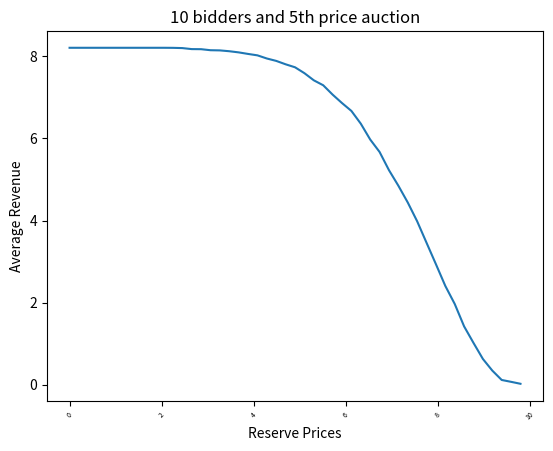

Write Python code to recreate this figure.
import numpy as np
from collections import defaultdict
import matplotlib.ticker as mticker
import matplotlib.pyplot as plt

class Auction:
        def __init__(self, trialCount, num_intervals, num_rounds, num_players, price_pay):
                self.k = num_intervals
                self.n = num_rounds
                self.p = num_players
                self.trials = trialCount
                self.regrets = defaultdict(float)
                self.payoffs = defaultdict(float)
                self.ind = price_pay
                # self.lr = np.sqrt(np.log(self.k)/self.n)
                self.lr=1
                self.price_pay=price_pay
                print("this is lr",self.lr)
                self.average_rp = 0
                self.average_rev = 0
                self.alg_rev = 0
                self.max_value = 10
        
        def init_reserves(self):
                self.reserves = np.linspace(0,self.max_value,self.k)
                #print(self.reserves)
        def reset_payoffs(self):
                self.rev = 0
                for i in self.reserves:
                        self.payoffs[i]=0
        def init_players(self):
                self.values = np.zeros(self.p)
                for i in range(self.p):
                        # x = np.random.uniform(0,1000)
                        # self.values[i]=np.cbrt(x)
                        self.values[i] = np.random.uniform(0,self.max_value)
                # print("THIS IS VALUES",self.values)
        def pick_reserve_price(self):
                prob_list = np.zeros(self.k)
                total_prob = 0
                
                for i, payoff in enumerate(self.payoffs):
                        action_prob = np.power((1 + self.lr), payoff / self.max_value)
                        prob_list[i] = action_prob
                        total_prob += action_prob

                prob_list = prob_list / total_prob

                self.chosen_action = np.random.choice(self.k, 1, p=prob_list)[0]
                return self.reserves[self.chosen_action]

        def do_auction(self):
                self.init_reserves()
                self.reset_payoffs()
                for round in range(self.n):
                        self.init_players()
                        bids = []
                        for i in range(self.p):
                                bids.append(self.values[i])
                        #if bids are all lower than reserve price, then 
                        bids.sort(reverse=True)
                        actual_reserve_price = self.pick_reserve_price()
                        for i in range(self.k):
                                
                                reserve_price  = self.reserves[i]
                                cur_rev = 0
                                
                                if bids[self.price_pay-2] < reserve_price:
                                        continue
                                else:
                                        if bids[self.price_pay-1] < reserve_price:
                                                self.payoffs[reserve_price] += reserve_price
                                                cur_rev = reserve_price
                                        else:
                                                self.payoffs[reserve_price] += bids[1]
                                                cur_rev = bids[1]

                                if actual_reserve_price == reserve_price:
                                        self.rev += cur_rev
                arg=0
                val=0
                for i,v in self.payoffs.items():
                        if val<v:
                                arg=i
                                val=v
                # print("reserve price: ",arg/self.n)
                # print("revenue: ",val/self.n)
                self.average_rp += arg / self.trials
                self.average_rev += val / self.trials / self.n
                self.alg_rev += self.rev / self.trials / self.n
                
                # for i,p in enumerate:
                #         self.regrets[actual_reserve_price] += p.get_regret() / self.n / self.trials
                        

        def run_experiments(self):
                for i in range(self.trials):
                        self.do_auction()
                print('regret:',self.average_rev - self.alg_rev)
                print((self.average_rev - self.alg_rev)/self.average_rev * 100)
                        
                # print("REGRET DICT:", self.regrets)
                # print("MAX DICT", self.max_dict)
                #print("BEST BID", self.best_bid)
        def please_plot(self):
                regrets=self.payoffs
                x = np.array([i for i in regrets if regrets[i]!=regrets.default_factory()])
                y = np.array([regrets[i]/self.n for i in regrets if regrets[i]!=regrets.default_factory()])
                # myLocator = mticker.MultipleLocator(4)
                # plt.xaxis.set_major_locator(myLocator)
                plt.plot(x,y)
                plt.xlabel("Reserve Prices")
                plt.ylabel("Average Revenue")
                plt.title("10 bidders and 5th price auction")
                
                # plt.show()
                plt.xticks(rotation = 45)
                plt.xticks(fontsize= 5)

                plt.savefig("10 bidders and 5th price auction")
                plt.close()


spotify = Auction(100, 50, 1000, 10, 4)

spotify.run_experiments()

spotify.please_plot()

print('reserve price:',spotify.average_rp)
print(spotify.average_rev)
print(spotify.alg_rev)
